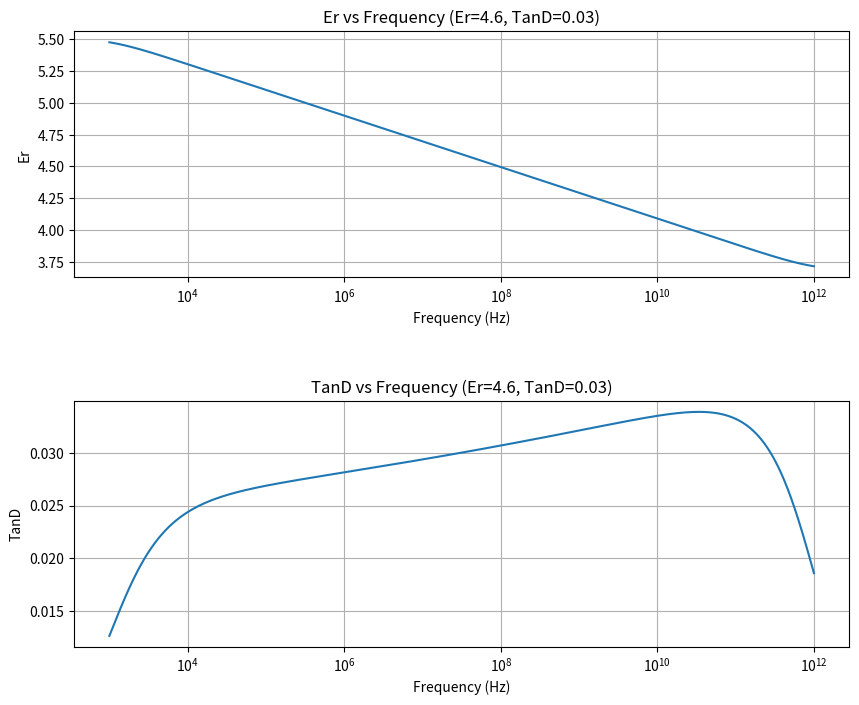

The matplotlib source for this figure:
import numpy as np
import matplotlib.pyplot as plt

# Define model parameters
Er = 4.6
TanD = 0.03
FreqForEpsrTanD = 1e9 # 1 GHz
HighFreqForTanD = 1e12 # 1 THz
LowFreqForTanD = 1e3 # 1 kHz

# Define frequency points for calculation
freq = np.logspace(np.log10(LowFreqForTanD), np.log10(HighFreqForTanD), num=1000)

# Calculate permittivity using the model
ep_r = np.zeros_like(freq, dtype=np.complex128)
tand = np.zeros_like(freq, dtype=np.float64)
f_epr_tand = FreqForEpsrTanD * TanD
f_high = HighFreqForTanD
f_low = LowFreqForTanD
for i, f in enumerate(freq):
    k = np.log((f_high + 1j * f_epr_tand) / (f_low + 1j * f_epr_tand))
    fd = np.log((f_high + 1j * f) / (f_low + 1j * f))
    ep_d = -TanD * Er / np.imag(k)
    ep_inf = Er * (1 + TanD * np.real(k) / np.imag(k))
    ep_r[i] = ep_inf + ep_d * fd
    tand[i] = -np.imag(ep_r[i]) / np.real(ep_r[i])

# Print the complex permittivity at FreqForEpsrTanD
print(f"Complex permittivity at {FreqForEpsrTanD/1e9} GHz: {ep_r[np.argmin(np.abs(freq - FreqForEpsrTanD))]:.3f}")

# Plot Er and TanD on separate plots with grid and logarithmic x-axis
fig, (ax1, ax2) = plt.subplots(2, 1, figsize=(10, 8))
fig.subplots_adjust(hspace=0.5)

# Plot Er on the first plot
ax1.set_xlabel('Frequency (Hz)')
ax1.set_ylabel('Er')
ax1.set_xscale('log')
ax1.grid(True, which='both')
ax1.plot(freq, np.real(ep_r))

# Plot TanD on the second plot
ax2.set_xlabel('Frequency (Hz)')
ax2.set_ylabel('TanD')
ax2.set_xscale('log')
ax2.grid(True, which='both')
ax2.plot(freq, tand)

# Show the plots
ax1.set_title(f"Er vs Frequency (Er={Er}, TanD={TanD})")
ax2.set_title(f"TanD vs Frequency (Er={Er}, TanD={TanD})")
plt.show()